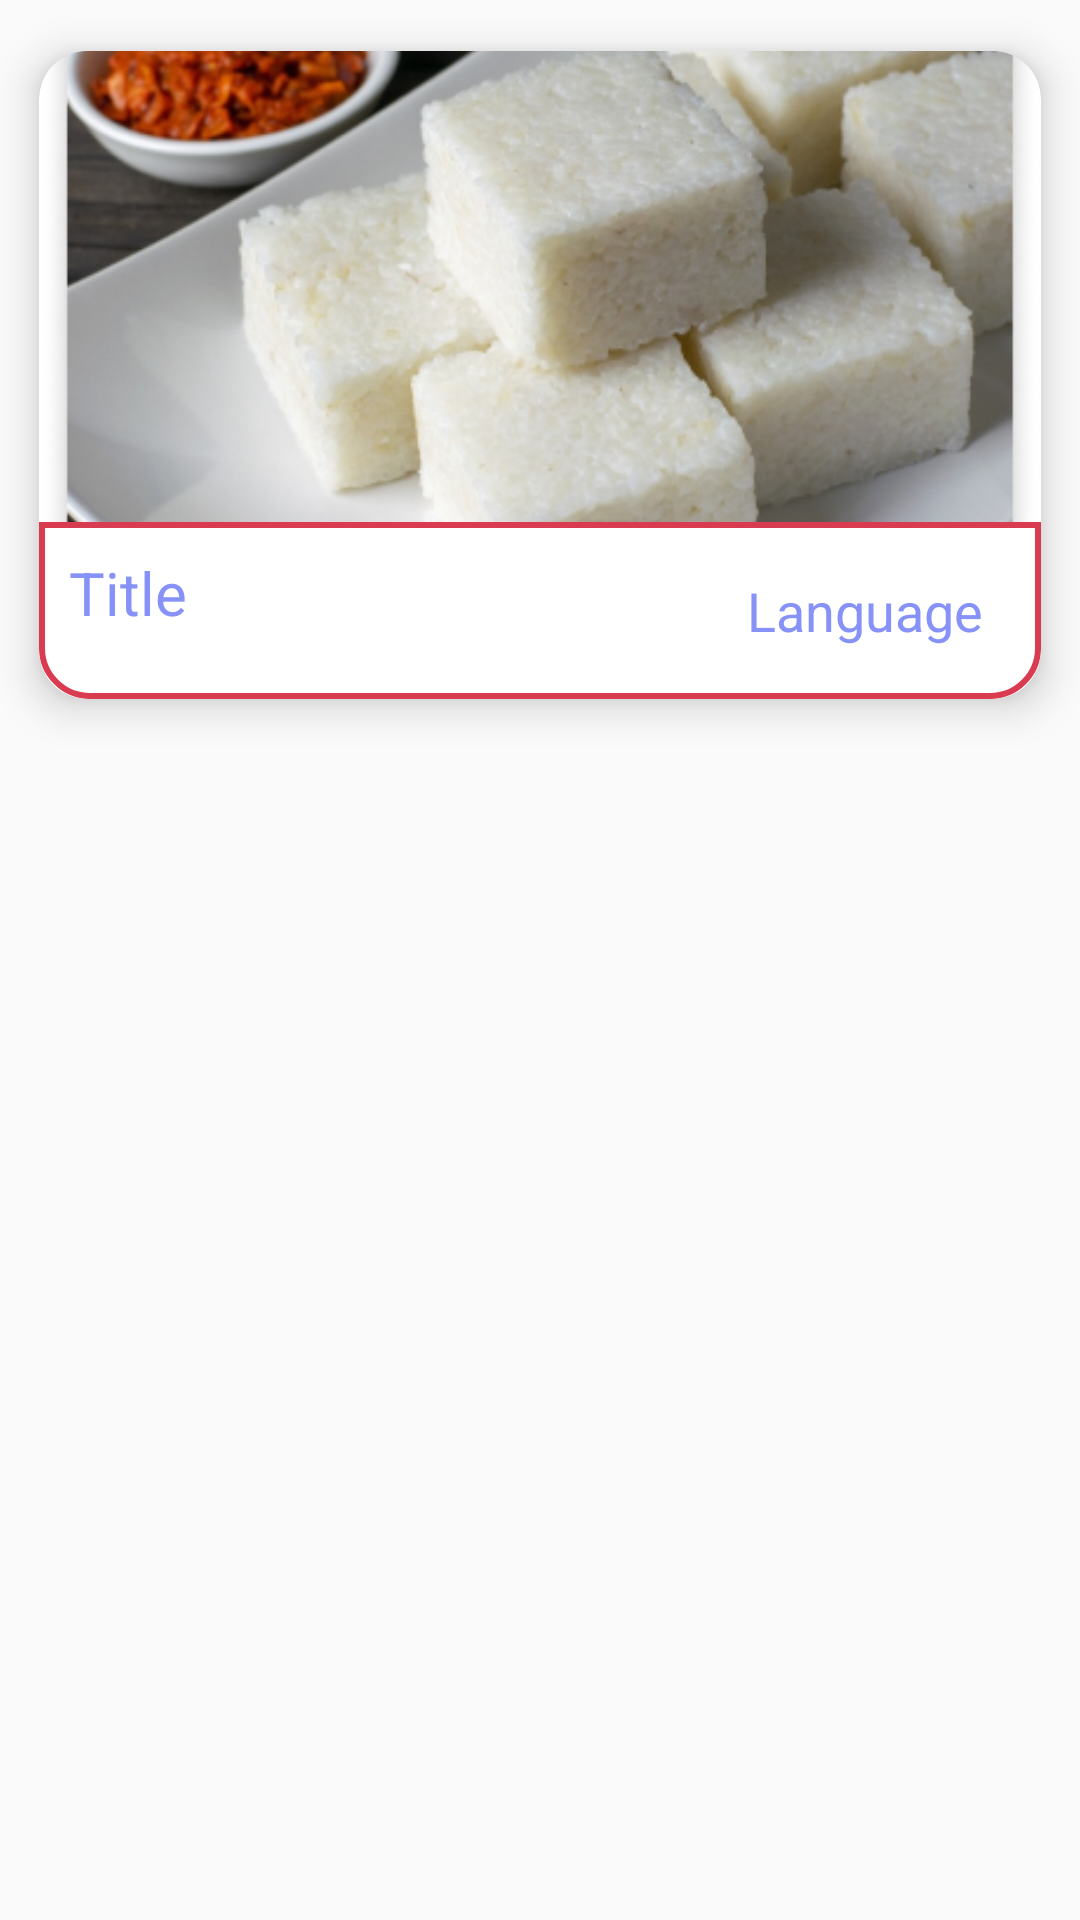

Produce the Android XML layout that renders to this screen, including the resource entries it uses.
<!-- AndroidManifest.xml: application theme Theme.Kussiya -->
<!-- res/layout/recycler_item.xml -->
<?xml version="1.0" encoding="utf-8"?>
<LinearLayout
    xmlns:android="http://schemas.android.com/apk/res/android"
    android:layout_width="match_parent"
    android:layout_height="wrap_content"
    android:orientation="vertical"
    xmlns:app="http://schemas.android.com/apk/res-auto">

    <androidx.cardview.widget.CardView
        android:layout_width="wrap_content"
        android:layout_height="250dp"
        android:id="@+id/recCard"
        app:cardElevation="8dp"
        app:cardCornerRadius="16dp"
        app:cardUseCompatPadding="true">

        <LinearLayout
            android:layout_width="wrap_content"
            android:layout_height="match_parent"
            android:orientation="vertical"
            android:weightSum="5.5">

            <ImageView
                android:layout_width="wrap_content"
                android:layout_height="0dp"
                android:id="@+id/recImage"
                android:layout_weight="4"
                android:scaleType="centerCrop"
                android:src="@drawable/kiribath"/>

            <LinearLayout
                android:layout_width="match_parent"
                android:layout_height="0dp"
                android:weightSum="2"
                android:layout_weight="1.5"
                android:background="@drawable/card_border">

                <LinearLayout
                    android:layout_width="0dp"
                    android:layout_height="match_parent"
                    android:layout_weight="1.3"
                    android:padding="10dp"
                    android:orientation="vertical">

                    <TextView
                        android:layout_width="match_parent"
                        android:layout_height="wrap_content"
                        android:text="Title"
                        android:textSize="20sp"
                        android:maxLines="1"
                        android:textColor="@color/lavender"
                        android:id="@+id/recTitle"/>

                    <TextView
                        android:layout_width="match_parent"
                        android:layout_height="wrap_content"
                        android:text="Desc"
                        android:textSize="18sp"
                        android:id="@+id/recDesc"
                        android:maxLines="0"/>

                </LinearLayout>

                <LinearLayout
                    android:layout_width="0dp"
                    android:layout_height="match_parent"
                    android:layout_weight="0.7"
                    android:gravity="center">

                    <TextView
                        android:layout_width="match_parent"
                        android:layout_height="wrap_content"
                        android:text="Language"
                        android:textColor="@color/lavender"
                        android:textSize="18sp"
                        android:textAlignment="center"
                        android:id="@+id/recLang"/>

                </LinearLayout>
            </LinearLayout>
        </LinearLayout>
    </androidx.cardview.widget.CardView>
</LinearLayout>
<!-- resources referenced by this layout -->
<resources>
  <color name="lavender">#8692f7</color>
  <!-- drawable card_border (drawable) -->
  <?xml version="1.0" encoding="utf-8"?>
  <shape xmlns:android="http://schemas.android.com/apk/res/android"
      android:shape="rectangle">
  
      <corners
          android:bottomLeftRadius="16dp"
          android:bottomRightRadius="16dp"/>
      <stroke android:color="@color/Screen"
          android:width="2dp"/>
  
  
  </shape>
  <!-- drawable kiribath: png bitmap (drawable, 238829 bytes) -->
  <style name="Theme.Kussiya" parent="Base.Theme.Kussiya" />
  <color name="Screen">#D93C50</color>
  <style name="Base.Theme.Kussiya" parent="Theme.AppCompat.Light.NoActionBar">
          
          <item name="colorPrimary">@color/lavender</item>
          <item name="colorPrimaryVariant">@color/lavender</item>
          <item name="colorOnPrimary">@color/white</item>
          
          <item name="colorSecondary">@color/teal_200</item>
          <item name="colorSecondaryVariant">@color/teal_700</item>
          <item name="colorOnSecondary">@color/black</item>
          
          <item name="android:statusBarColor">?attr/colorPrimaryVariant</item>
          
      </style>
  <color name="white">#FFFFFFFF</color>
  <color name="teal_200">#FF03DAC5</color>
  <color name="teal_700">#FF018786</color>
  <color name="black">#FF000000</color>
</resources>
